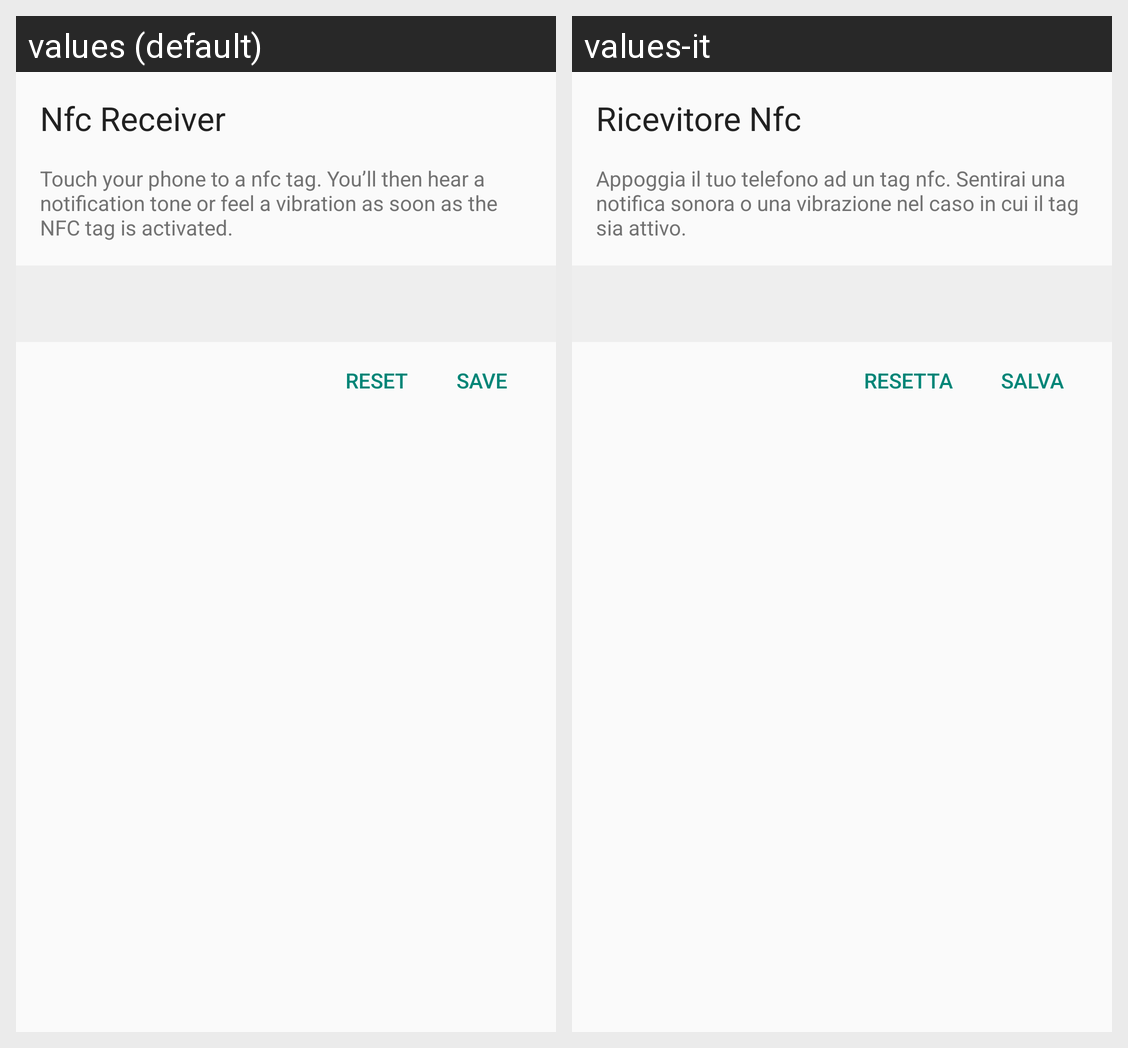

The Android screen above is rendered under two locales of the same app. Produce the string resources it draws, with the default and per-locale values.
Android screen res/layout/dialog_line.xml rendered under 2 locales, left to right: values (default), values-it. Device: Nexus 5 (rendered at 1080×1920; each locale shown at half size, 540×960, under a caption strip naming it); theme AppTheme.
Strings drawn on this screen, with the default value and each locale's value (text and hints the layout hard-codes, and strings that could not be matched under every locale, appear in the picture but are not listed):

title_nfc_preferences
  values: Nfc Receiver
  values-it: Ricevitore Nfc

action_pair_nfc
  values: Touch your phone to a nfc tag. You’ll then hear a notification tone or feel a vibration as soon as the NFC tag is activated.
  values-it: Appoggia il tuo telefono ad un tag nfc. Sentirai una notifica sonora o una vibrazione nel caso in cui il tag sia attivo.

action_reset
  values: Reset
  values-it: Resetta

action_save
  values: Save
  values-it: Salva
